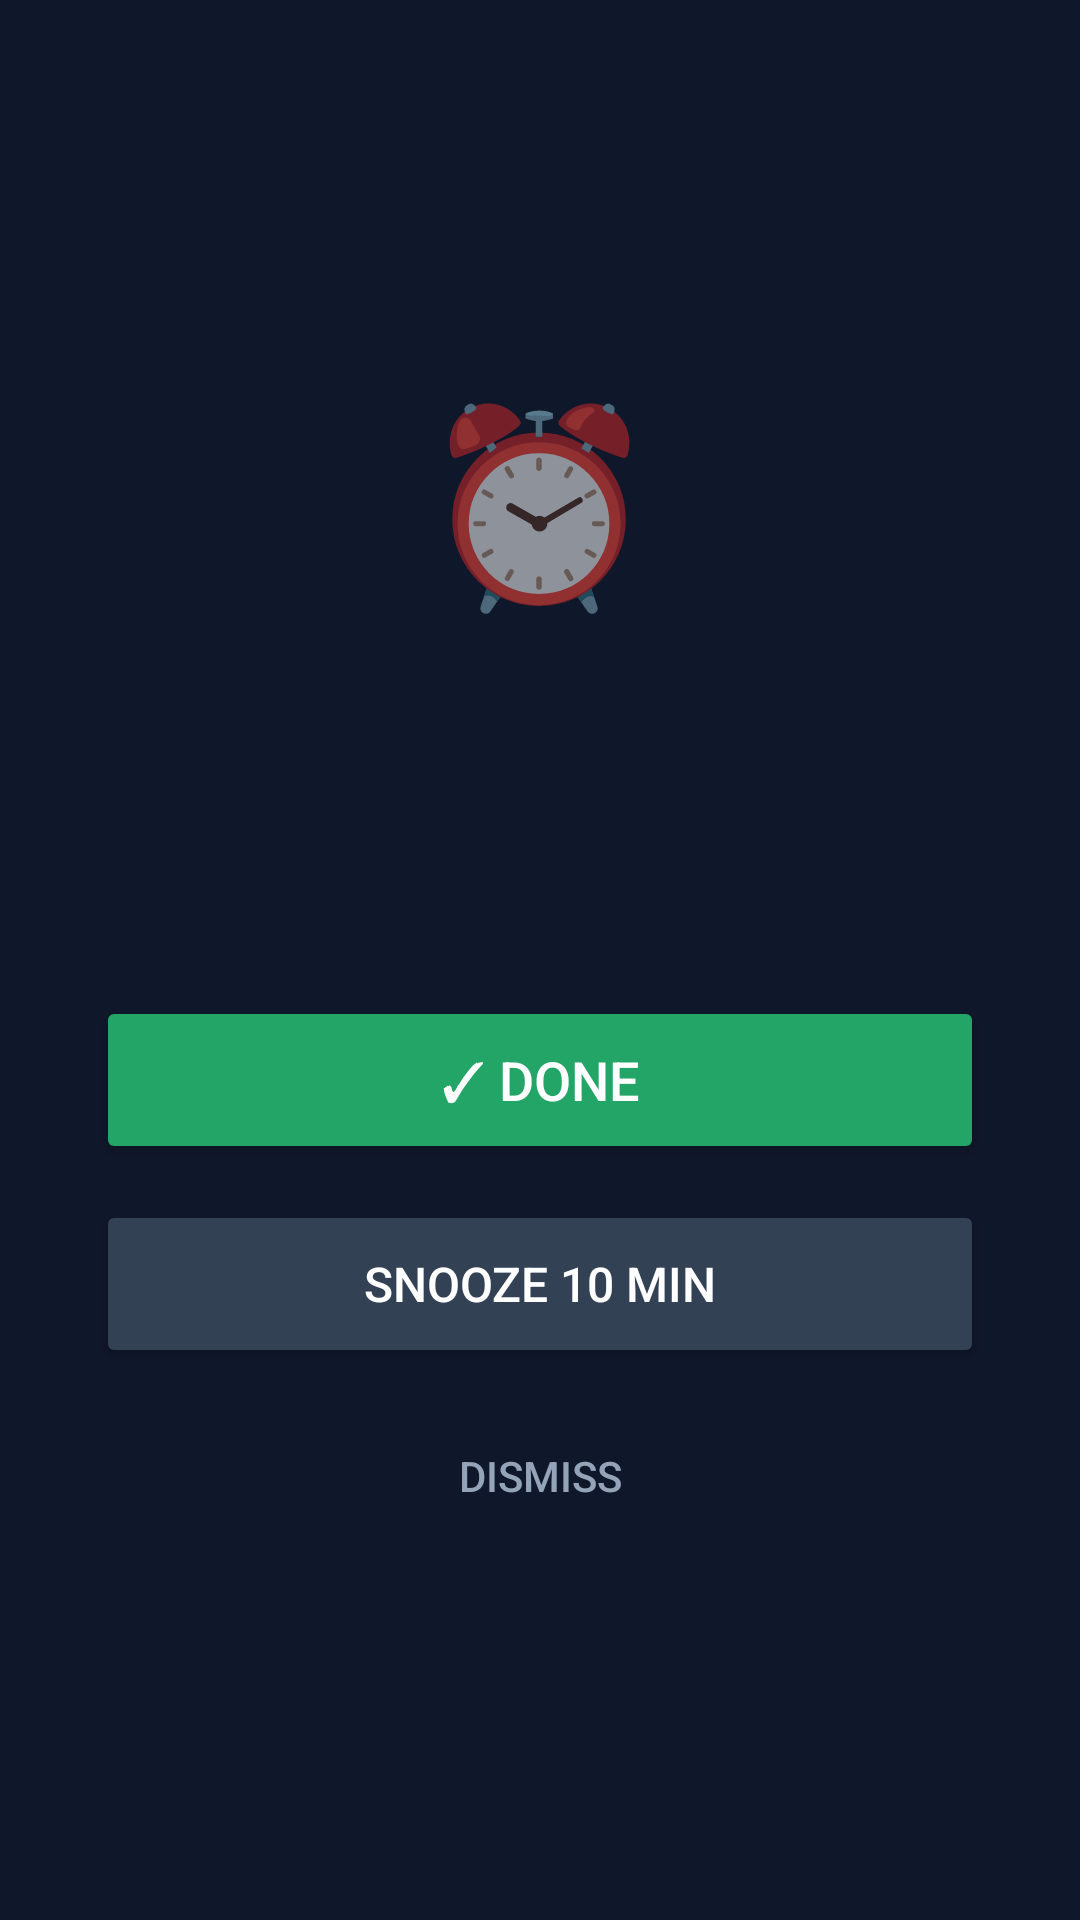

Layout XML and referenced resources for this Android screen:
<!-- AndroidManifest.xml: activity theme AppTheme.NoActionBar -->
<!-- res/layout/activity_alarm.xml -->
<?xml version="1.0" encoding="utf-8"?>
<LinearLayout xmlns:android="http://schemas.android.com/apk/res/android"
    android:id="@+id/alarm_root"
    android:layout_width="match_parent"
    android:layout_height="match_parent"
    android:orientation="vertical"
    android:gravity="center"
    android:background="@color/alarm_background"
    android:padding="32dp">

    <TextView
        android:layout_width="wrap_content"
        android:layout_height="wrap_content"
        android:text="⏰"
        android:textSize="64sp" />

    <TextView
        android:id="@+id/alarm_title"
        android:layout_width="match_parent"
        android:layout_height="wrap_content"
        android:layout_marginTop="16dp"
        android:gravity="center"
        android:textColor="#FFFFFF"
        android:textSize="28sp"
        android:textStyle="bold" />

    <TextView
        android:id="@+id/alarm_body"
        android:layout_width="match_parent"
        android:layout_height="wrap_content"
        android:layout_marginTop="8dp"
        android:gravity="center"
        android:textColor="#CBD5E1"
        android:textSize="16sp" />

    <Button
        android:id="@+id/alarm_done"
        android:layout_width="match_parent"
        android:layout_height="56dp"
        android:layout_marginTop="40dp"
        android:backgroundTint="#22A566"
        android:text="✓ Done"
        android:textColor="#FFFFFF"
        android:textSize="18sp" />

    <Button
        android:id="@+id/alarm_snooze"
        android:layout_width="match_parent"
        android:layout_height="56dp"
        android:layout_marginTop="12dp"
        android:backgroundTint="#334155"
        android:text="Snooze 10 min"
        android:textColor="#FFFFFF"
        android:textSize="16sp" />

    <Button
        android:id="@+id/alarm_dismiss"
        android:layout_width="match_parent"
        android:layout_height="48dp"
        android:layout_marginTop="12dp"
        android:background="@android:color/transparent"
        android:text="Dismiss"
        android:textColor="#94A3B8" />
</LinearLayout>
<!-- resources referenced by this layout -->
<resources>
  <color name="alarm_background">#0F172A</color>
  <style name="AppTheme.NoActionBar" parent="Theme.AppCompat.DayNight.NoActionBar">
          <item name="windowActionBar">false</item>
          <item name="windowNoTitle">true</item>
          <item name="android:background">@null</item>
      </style>
</resources>
